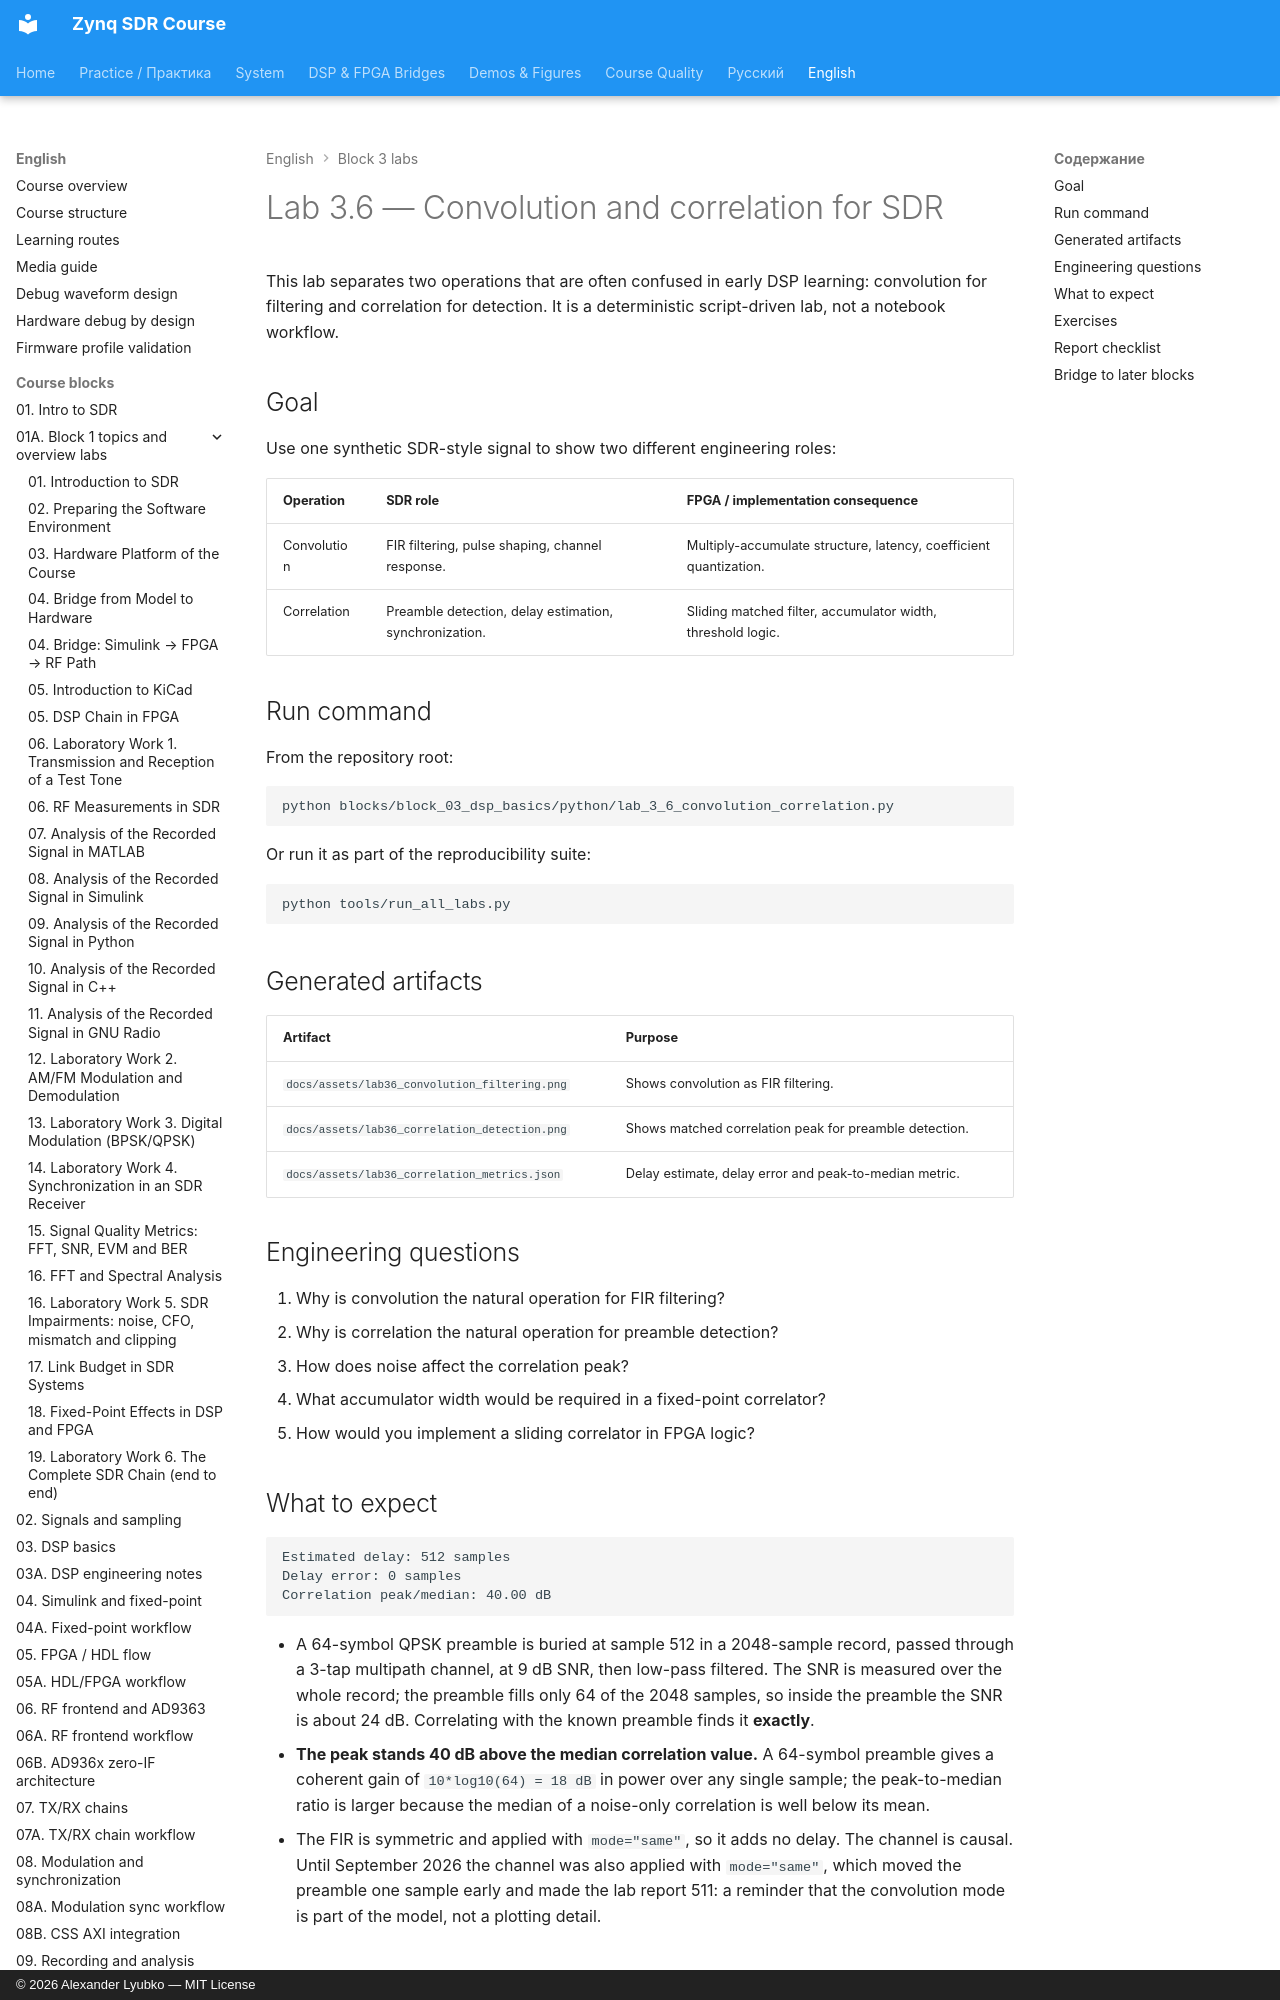

repository: Lay007/zynq-sdr-course · page: en/labs/lab-3-6-convolution-correlation/index.html · generator: mkdocs · copyright: © 2026 Alexander Lyubko — MIT License

# Lab 3.6 — Convolution and correlation for SDR

This lab separates two operations that are often confused in early DSP learning: convolution for filtering and correlation for detection. It is a deterministic script-driven lab, not a notebook workflow.

## Goal

Use one synthetic SDR-style signal to show two different engineering roles:

| Operation | SDR role | FPGA / implementation consequence |
|---|---|---|
| Convolution | FIR filtering, pulse shaping, channel response. | Multiply-accumulate structure, latency, coefficient quantization. |
| Correlation | Preamble detection, delay estimation, synchronization. | Sliding matched filter, accumulator width, threshold logic. |

## Run command

From the repository root:

```bash
python blocks/block_03_dsp_basics/python/lab_3_6_convolution_correlation.py
```

Or run it as part of the reproducibility suite:

```bash
python tools/run_all_labs.py
```
